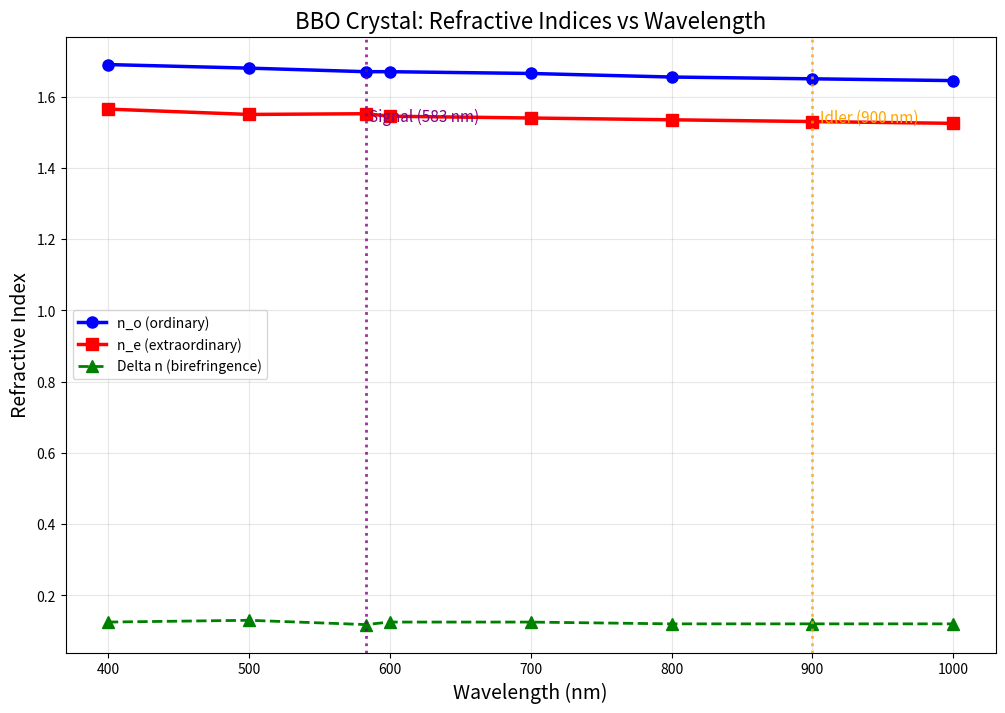

Generate this figure with matplotlib:
import matplotlib
matplotlib.use('Agg')
import pandas as pd
import matplotlib.pyplot as plt

print("="*60)
print("BBO CRYSTAL DATA COLLECTION")
print("="*60)

data = {
    'wavelength_nm': [400, 500, 583, 600, 700, 800, 900, 1000],
    'n_o': [1.690, 1.680, 1.670, 1.670, 1.665, 1.655, 1.650, 1.645],
    'n_e': [1.565, 1.550, 1.552, 1.545, 1.540, 1.535, 1.530, 1.525]
}

print("\nData Summary:")
print("-"*50)
print(f"{'λ (nm)':<10} {'n_o':<10} {'n_e':<10} {'Δn':<10}")
print("-"*50)

for i in range(len(data['wavelength_nm'])):
    delta = data['n_o'][i] - data['n_e'][i]
    print(f"{data['wavelength_nm'][i]:<10} {data['n_o'][i]:<10.3f} {data['n_e'][i]:<10.3f} {delta:<10.3f}")

print("-"*50)

delta_n = [data['n_o'][i] - data['n_e'][i] for i in range(len(data['wavelength_nm']))]

df = pd.DataFrame({
    'Wavelength_nm': data['wavelength_nm'],
    'n_o': data['n_o'],
    'n_e': data['n_e'],
    'birefringence_delta_n': delta_n
})
df.to_csv('BBO_data.csv', index=False)
print("\n✓ Data saved to 'BBO_data.csv'")

plt.figure(figsize=(12, 8))
plt.plot(data['wavelength_nm'], data['n_o'], 'bo-', linewidth=2.5, markersize=8, label='n_o (ordinary)')
plt.plot(data['wavelength_nm'], data['n_e'], 'rs-', linewidth=2.5, markersize=8, label='n_e (extraordinary)')
plt.plot(data['wavelength_nm'], delta_n, 'g^--', linewidth=2, markersize=8, label='Delta n (birefringence)')

plt.xlabel('Wavelength (nm)', fontsize=14)
plt.ylabel('Refractive Index', fontsize=14)
plt.title('BBO Crystal: Refractive Indices vs Wavelength', fontsize=16)
plt.grid(True, alpha=0.3)
plt.legend()

plt.axvline(x=583, color='purple', linestyle=':', alpha=0.8, linewidth=2)
plt.text(585, 1.53, 'Signal (583 nm)', fontsize=11, color='purple')
plt.axvline(x=900, color='orange', linestyle=':', alpha=0.8, linewidth=2)
plt.text(905, 1.53, 'Idler (900 nm)', fontsize=11, color='orange')

plt.savefig('BBO_plot.png', dpi=300, bbox_inches='tight')
plt.savefig('BBO_plot.pdf', bbox_inches='tight')
plt.close()

print("\n✓ Plot saved to 'BBO_plot.png' and 'BBO_plot.pdf'")

print("\n" + "="*60)
print("COMPLETE!")
print("Files created:")
print("  - BBO_data.csv")
print("  - BBO_plot.png")
print("  - BBO_plot.pdf")
print("="*60)
